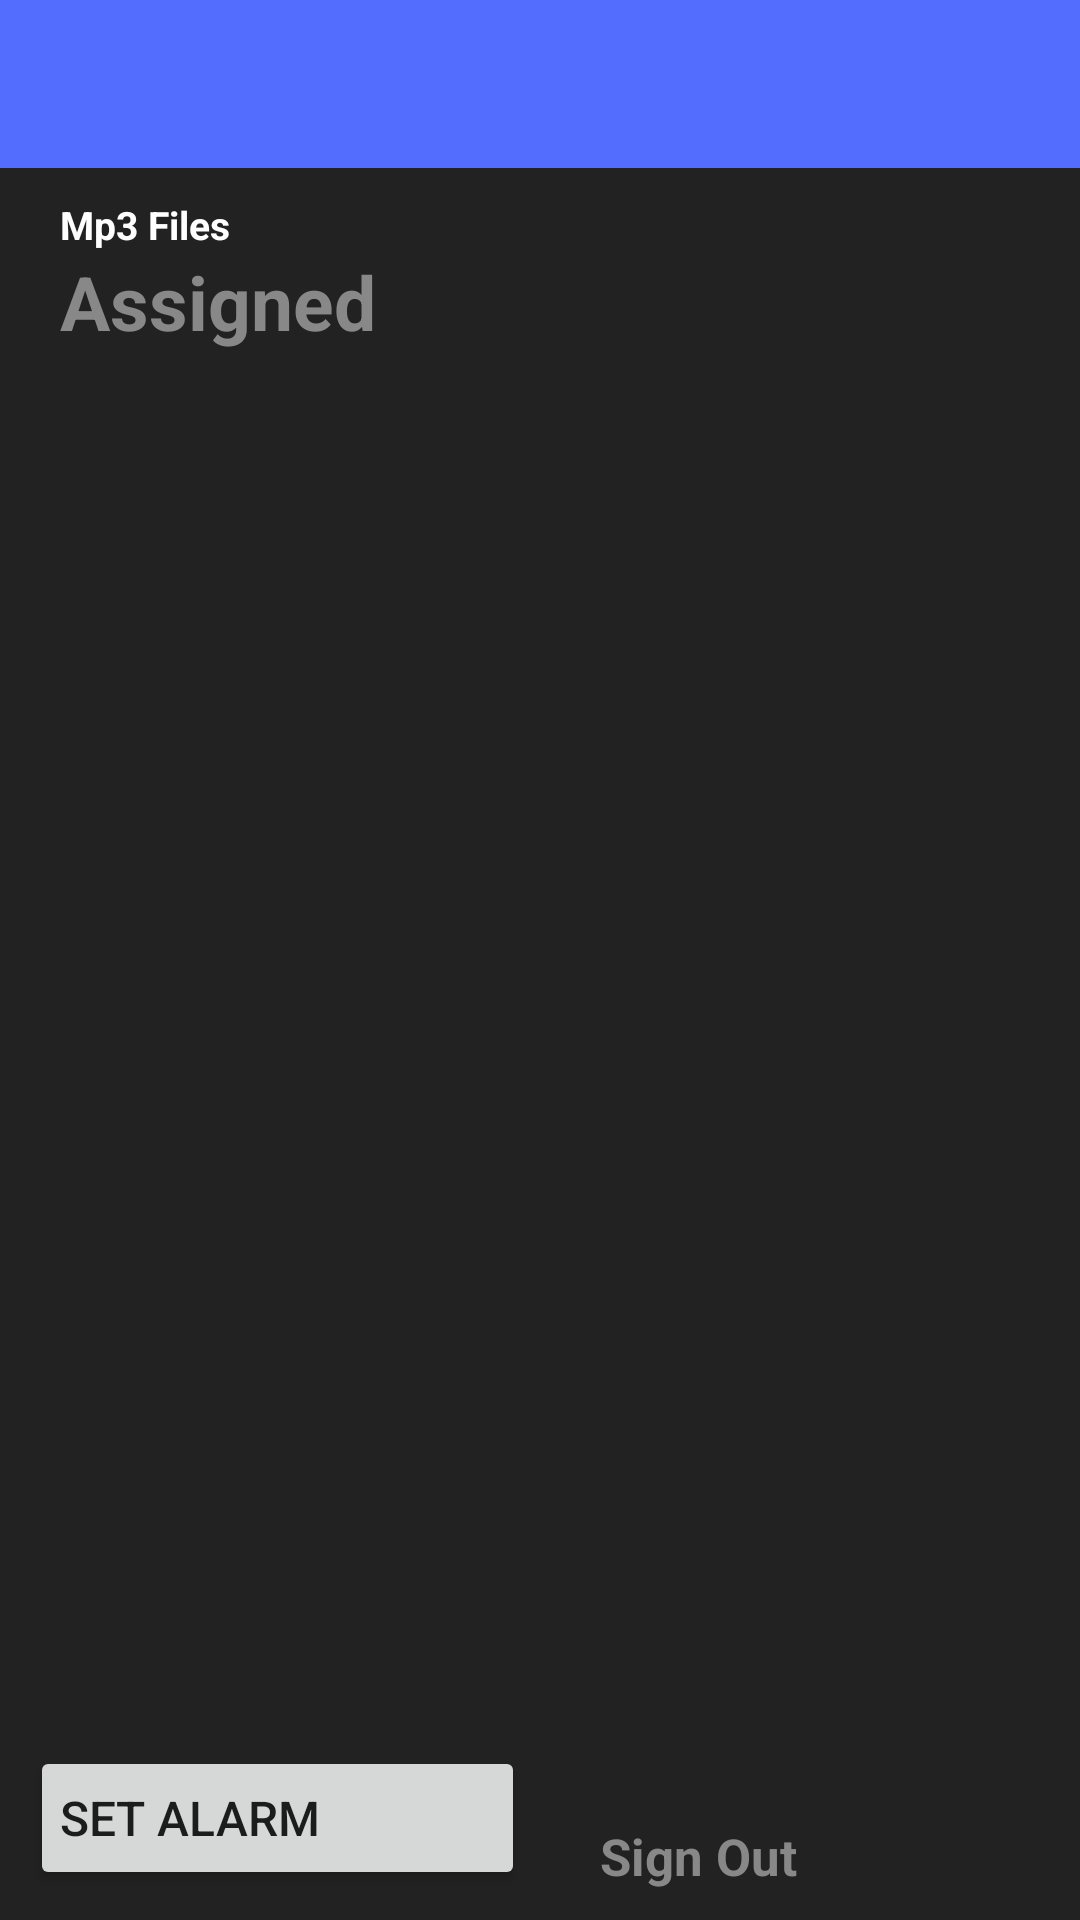

Write the Android layout XML for this screen, with the resource values it uses.
<!-- AndroidManifest.xml: application theme AppTheme -->
<!-- res/layout/activity_action_tab.xml -->
<?xml version="1.0" encoding="utf-8"?>
<RelativeLayout xmlns:android="http://schemas.android.com/apk/res/android"
    xmlns:app="http://schemas.android.com/apk/res-auto"
    xmlns:tools="http://schemas.android.com/tools"
    android:layout_width="match_parent"
    android:layout_height="match_parent"
    android:background="#222222"
    tools:context=".ActionTabActivity">

    <com.google.android.material.appbar.AppBarLayout
        android:id="@+id/appBarLayout"
        android:layout_width="match_parent"
        android:layout_height="wrap_content"
        android:theme="@style/AppTheme.AppBarOverlay">

        <androidx.appcompat.widget.Toolbar
            android:id="@+id/toolbar"
            android:layout_width="match_parent"
            android:layout_height="?attr/actionBarSize"
            android:background="?attr/colorAccent" />

    </com.google.android.material.appbar.AppBarLayout>


    <LinearLayout
        android:layout_width="match_parent"
        android:layout_height="match_parent"
        android:layout_below="@+id/appBarLayout"
        android:background="#222222"
        android:fitsSystemWindows="true"
        android:orientation="vertical">

        <RelativeLayout
            android:layout_width="match_parent"
            android:layout_height="wrap_content"
            android:layout_gravity="bottom">

            <TextView
                android:id="@+id/totalText"
                android:layout_width="wrap_content"
                android:layout_height="wrap_content"
                android:paddingStart="20dp"
                android:paddingTop="10dp"
                android:text="Mp3 Files"
                android:textColor="#ffffff"
                android:textSize="13sp"
                android:textStyle="bold" />


            <TextView
                android:id="@+id/activities"
                android:layout_width="wrap_content"
                android:layout_height="wrap_content"
                android:layout_below="@+id/totalText"
                android:layout_marginBottom="10dp"
                android:paddingStart="20dp"
                android:paddingEnd="10dp"
                android:text="Assigned"
                android:textColor="#888888"
                android:textSize="25sp"
                android:textStyle="bold" />


        </RelativeLayout>


        <FrameLayout
            android:layout_width="match_parent"
            android:layout_height="match_parent">

        <androidx.recyclerview.widget.RecyclerView
            android:id="@+id/filesRecyclerView"
            android:layout_width="match_parent"
            android:layout_height="wrap_content"
            android:background="#222222"
            android:fadeScrollbars="true"
            android:scrollbars="none">

        </androidx.recyclerview.widget.RecyclerView>

        <LinearLayout
            android:layout_width="match_parent"
            android:layout_height="wrap_content"
            android:background="#222222"
            android:gravity="center|bottom"
            android:layout_gravity="bottom"
            android:orientation="horizontal"
            android:padding="10dp">

            <Button
                android:id="@+id/sixOButton"
                android:layout_width="match_parent"
                android:layout_height="wrap_content"
                android:layout_marginEnd="5dp"

                android:layout_weight="1"
                android:padding="10dp"
                android:text="Set Alarm"
                android:textAlignment="textStart"
                android:textSize="16sp" />







































            <LinearLayout
                android:clickable="true"
                android:id="@+id/closeAppNow"
                android:layout_width="match_parent"
                android:layout_height="wrap_content"
                android:layout_weight="1">

                <ImageView
                    android:layout_width="wrap_content"
                    android:layout_height="wrap_content"
                    android:padding="10dp"
                    android:src="@drawable/ic_close_black_24dp"
                    android:textAlignment="textStart" />

                <TextView
                    android:text="Sign Out"
                    android:textColor="#888888"
                    android:textStyle="bold"
                    android:textSize="17sp"
                    android:layout_marginTop="10dp"
                    android:layout_width="wrap_content"
                    android:layout_height="wrap_content" />
            </LinearLayout>


        </LinearLayout>
        </FrameLayout>


    </LinearLayout>

</RelativeLayout>
<!-- resources referenced by this layout -->
<resources>
  <color name="colorSecondary">#263238</color>
  <!-- drawable ic_alarm_off_black_24dp (drawable) -->
  <vector android:height="24dp" android:tint="#888888"
      android:viewportHeight="24.0" android:viewportWidth="24.0"
      android:width="24dp" xmlns:android="http://schemas.android.com/apk/res/android">
      <path android:fillColor="#FF000000" android:pathData="M12,6c3.87,0 7,3.13 7,7 0,0.84 -0.16,1.65 -0.43,2.4l1.52,1.52c0.58,-1.19 0.91,-2.51 0.91,-3.92 0,-4.97 -4.03,-9 -9,-9 -1.41,0 -2.73,0.33 -3.92,0.91L9.6,6.43C10.35,6.16 11.16,6 12,6zM22,5.72l-4.6,-3.86 -1.29,1.53 4.6,3.86L22,5.72zM2.92,2.29L1.65,3.57 2.98,4.9l-1.11,0.93 1.42,1.42 1.11,-0.94 0.8,0.8C3.83,8.69 3,10.75 3,13c0,4.97 4.02,9 9,9 2.25,0 4.31,-0.83 5.89,-2.2l2.2,2.2 1.27,-1.27L3.89,3.27l-0.97,-0.98zM16.47,18.39C15.26,19.39 13.7,20 12,20c-3.87,0 -7,-3.13 -7,-7 0,-1.7 0.61,-3.26 1.61,-4.47l9.86,9.86zM8.02,3.28L6.6,1.86l-0.86,0.71 1.42,1.42 0.86,-0.71z"/>
  </vector>
  <style name="AppTheme.AppBarOverlay" parent="ThemeOverlay.AppCompat.Light" />
  <style name="AppTheme" parent="Theme.MaterialComponents.Light.NoActionBar">
          
          <item name="colorPrimary">@color/colorPrimary</item>
          <item name="colorPrimaryDark">@color/colorPrimaryDark</item>
          <item name="colorAccent">@color/colorAccent</item>
  
      </style>
  <color name="colorPrimary">#536DFE</color>
  <color name="colorPrimaryDark">#536DFE</color>
  <color name="colorAccent">#536DFE</color>
</resources>
